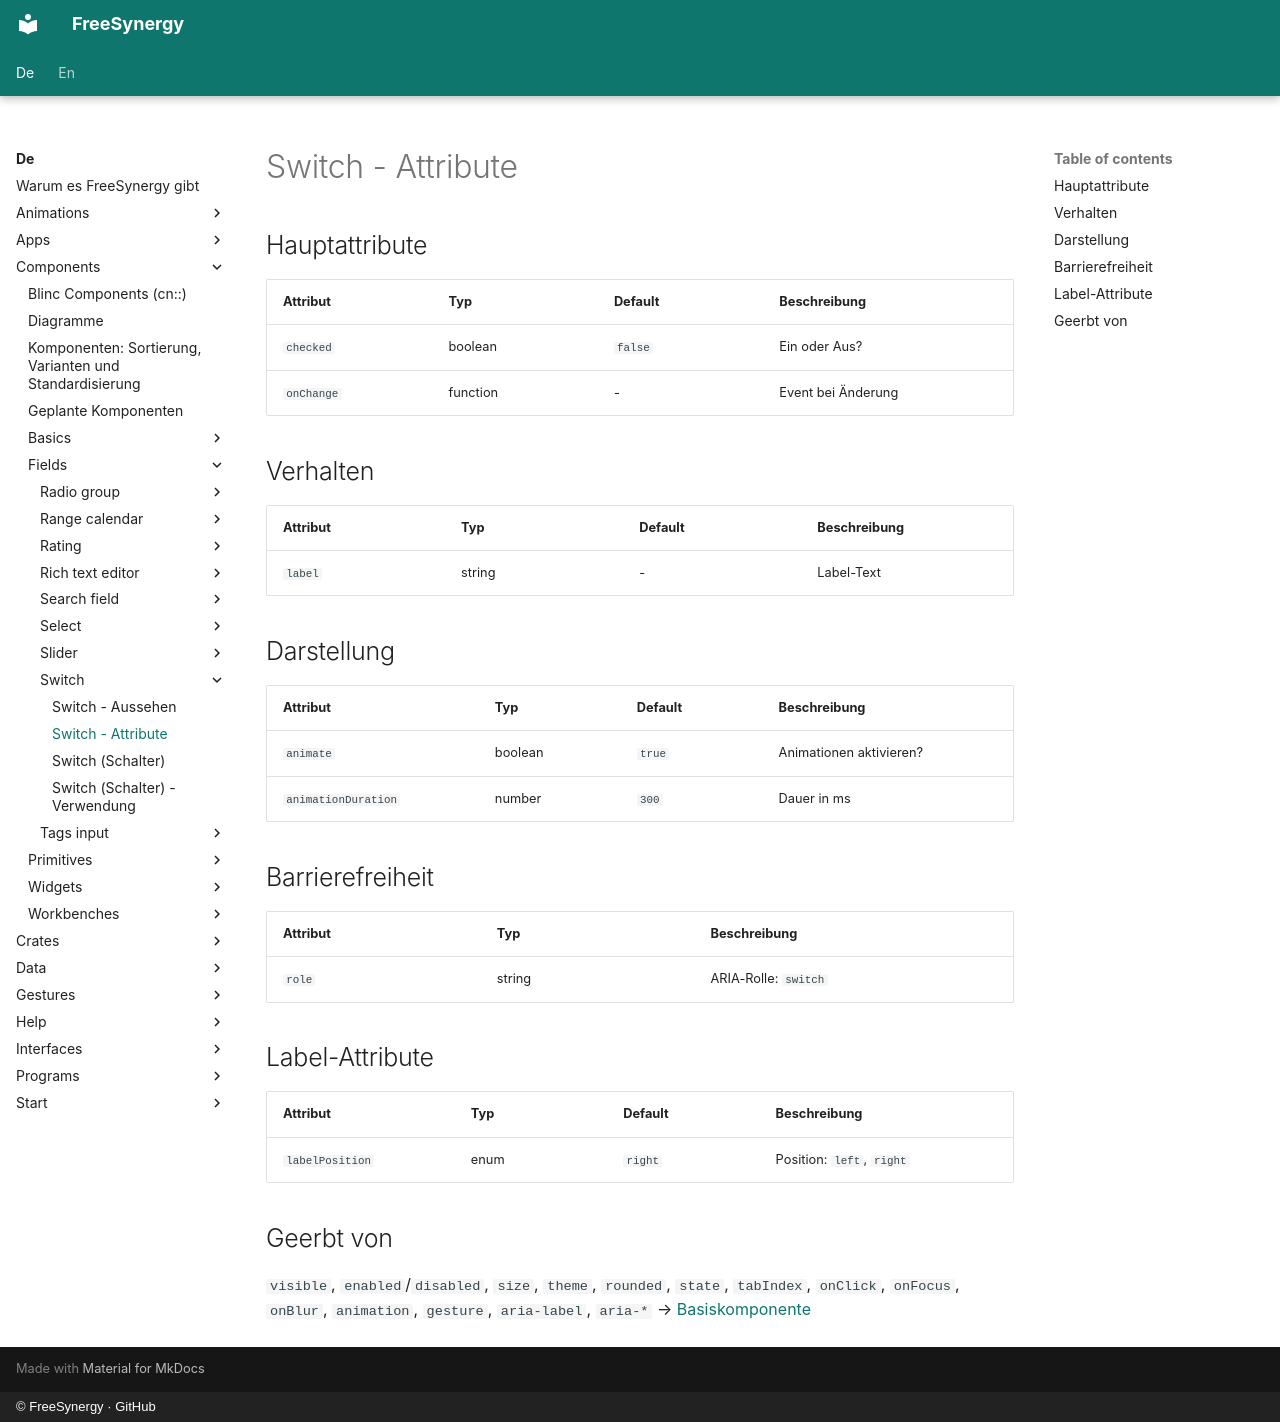

repository: FreeSynergy/fs-documentation · page: de/components/fields/switch/attributes/index.html · generator: mkdocs · copyright: © FreeSynergy · GitHub

# Switch - Attribute

## Hauptattribute

| Attribut | Typ | Default | Beschreibung |
|----------|-----|---------|--------------|
| `checked` | boolean | `false` | Ein oder Aus? |
| `onChange` | function | - | Event bei Änderung |

## Verhalten

| Attribut | Typ | Default | Beschreibung |
|---|---|---|---|
| `label` | string | - | Label-Text |

## Darstellung

| Attribut | Typ | Default | Beschreibung |
|---|---|---|---|
| `animate` | boolean | `true` | Animationen aktivieren? |
| `animationDuration` | number | `300` | Dauer in ms |

## Barrierefreiheit

| Attribut | Typ | Beschreibung |
|----------|-----|--------------|
| `role` | string | ARIA-Rolle: `switch` |

## Label-Attribute

| Attribut | Typ | Default | Beschreibung |
|---|---|---|---|
| `labelPosition` | enum | `right` | Position: `left`, `right` |

## Geerbt von

`visible`, `enabled`/`disabled`, `size`, `theme`, `rounded`, `state`,
`tabIndex`, `onClick`, `onFocus`, `onBlur`, `animation`, `gesture`,
`aria-label`, `aria-*` → [Basiskomponente](../../basics/base/)
